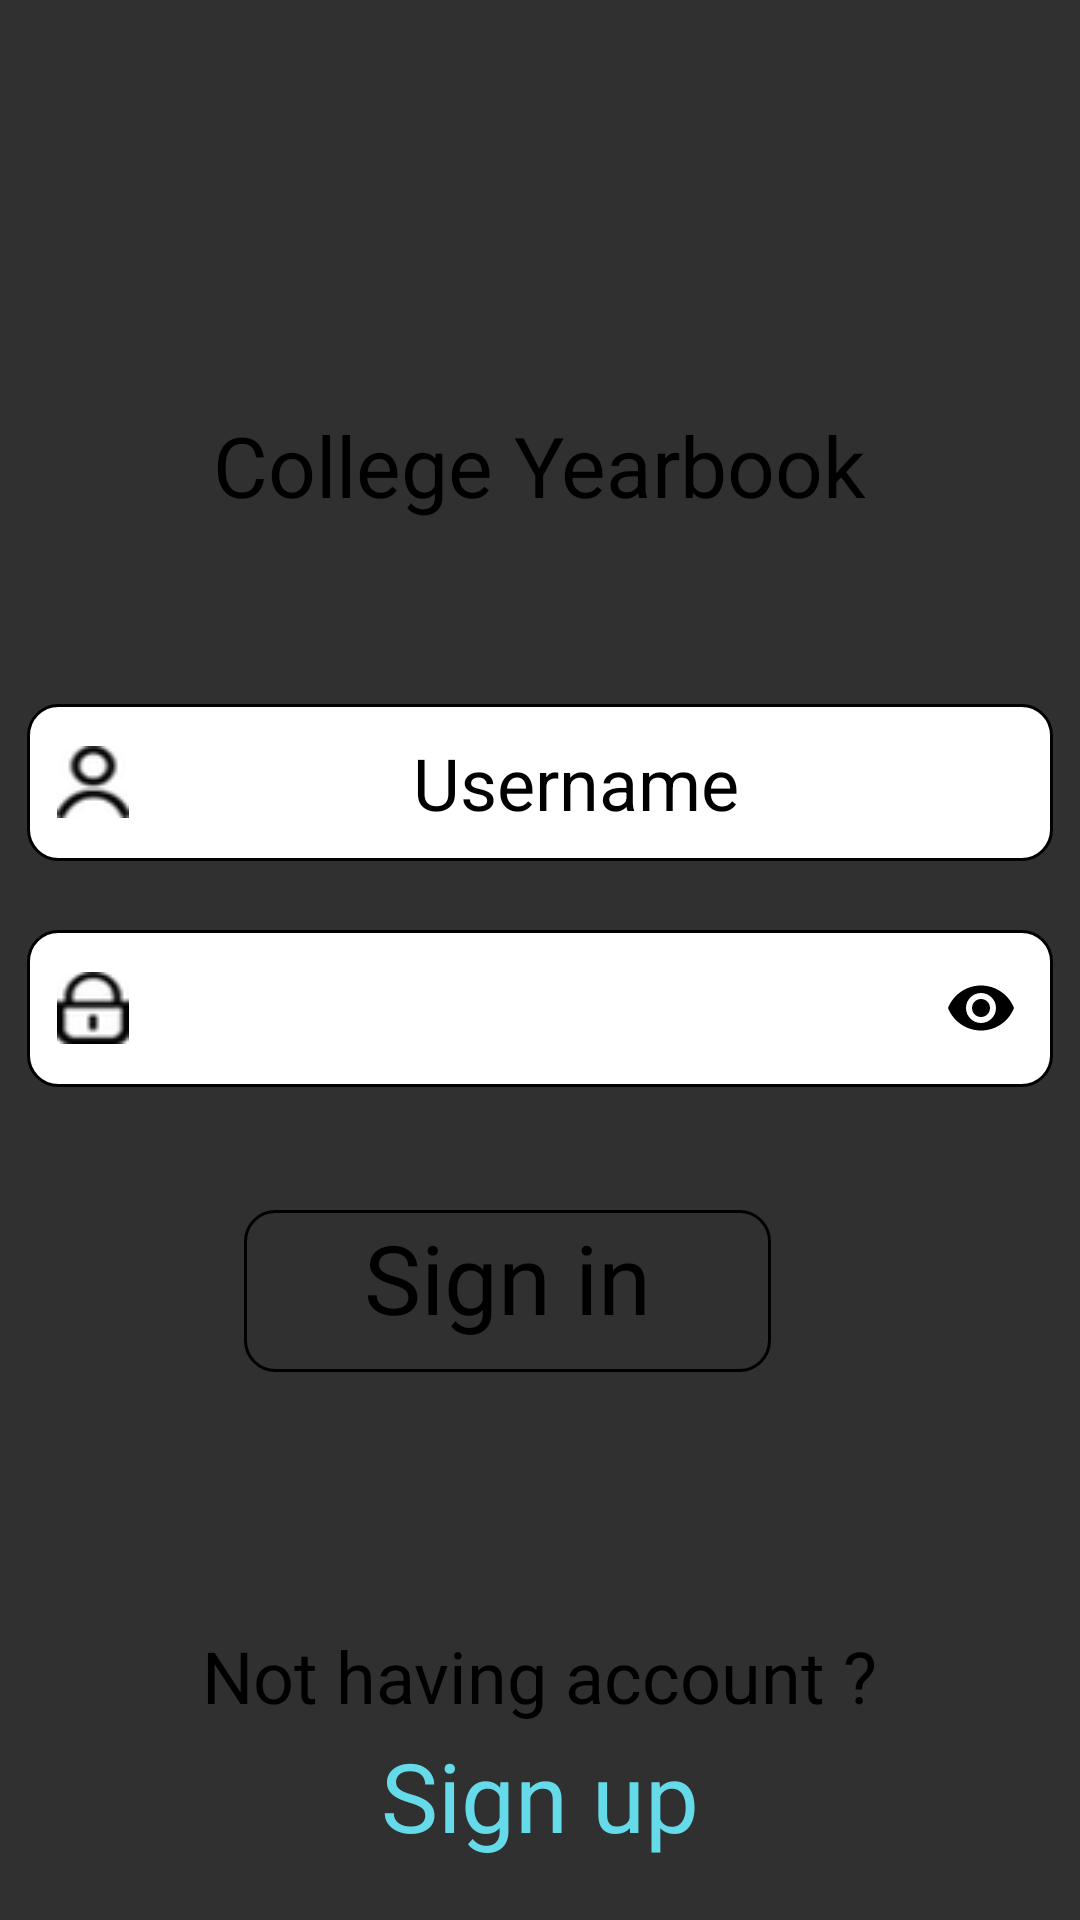

Write the Android layout XML for this screen, with the resource values it uses.
<!-- AndroidManifest.xml: application theme Theme.Design.NoActionBar -->
<!-- res/layout/login_layout.xml -->
<?xml version="1.0" encoding="utf-8"?>
<androidx.constraintlayout.widget.ConstraintLayout xmlns:android="http://schemas.android.com/apk/res/android"
    xmlns:app="http://schemas.android.com/apk/res-auto"
    android:layout_width="match_parent"
    android:layout_height="match_parent"
    android:background="@drawable/background">

    <ImageView
        android:id="@+id/imageView2"
        android:layout_width="228dp"
        android:layout_height="130dp"
        android:layout_marginTop="41dp"
        android:layout_marginBottom="19dp"
        app:layout_constraintBottom_toTopOf="@+id/textView3"
        app:layout_constraintEnd_toEndOf="parent"
        app:layout_constraintStart_toStartOf="parent"
        app:layout_constraintTop_toTopOf="parent"
        app:srcCompat="@drawable/logo_yearbook"
        android:contentDescription="@string/logo_img" />


    <TextView
        android:id="@+id/textView3"
        style="@style/text_style"
        android:layout_width="wrap_content"
        android:layout_height="wrap_content"
        android:layout_marginBottom="61dp"
        android:text="@string/logo"
        android:textSize="28sp"
        app:layout_constraintBottom_toTopOf="@+id/textInputLayout"
        app:layout_constraintEnd_toEndOf="parent"
        app:layout_constraintStart_toStartOf="parent"
        app:layout_constraintTop_toBottomOf="@+id/imageView2" />

    <com.google.android.material.textfield.TextInputLayout
        android:id="@+id/textInputLayout"
        android:layout_width="0dp"
        android:layout_height="wrap_content"
        android:layout_marginBottom="3dp"
        app:hintEnabled="false"
        app:layout_constraintBottom_toTopOf="@+id/textInputLayout2"
        app:layout_constraintEnd_toEndOf="parent"
        app:layout_constraintStart_toStartOf="parent"
        app:layout_constraintTop_toBottomOf="@+id/textView3">


        <com.google.android.material.textfield.TextInputEditText
            style="@style/input_style"
            android:layout_width="match_parent"
            android:layout_height="wrap_content"
            android:layout_marginStart="@dimen/margin_input_start"
            android:layout_marginEnd="@dimen/margin_input_end"
            android:layout_marginBottom="20dp"
            android:background="@drawable/rounded_textedit"
            android:drawableStart="@drawable/ic_username"
            android:hint="@string/username"
            android:singleLine="true"
            android:textColorHint="@color/selector_hint" />

    </com.google.android.material.textfield.TextInputLayout>

    <com.google.android.material.textfield.TextInputLayout
        android:id="@+id/textInputLayout2"
        android:layout_width="0dp"
        android:layout_height="wrap_content"
        android:layout_marginBottom="31dp"
        app:hintEnabled="false"
        app:layout_constraintBottom_toTopOf="@+id/button_login"
        app:layout_constraintEnd_toEndOf="parent"
        app:layout_constraintStart_toStartOf="parent"
        app:layout_constraintTop_toBottomOf="@+id/textInputLayout"
        app:passwordToggleEnabled="true"
        app:passwordToggleTint="@color/black">

        <com.google.android.material.textfield.TextInputEditText
            style="@style/input_style"
            android:layout_width="match_parent"
            android:layout_height="wrap_content"
            android:layout_marginStart="@dimen/margin_input_start"
            android:layout_marginEnd="@dimen/margin_input_end"
            android:layout_marginBottom="@dimen/margin_input_bottom"
            android:background="@drawable/rounded_textedit"
            android:drawableStart="@drawable/ic_password"
            android:hint="@string/password"
            android:inputType="textPassword"
            android:singleLine="true"
            android:textColorHint="@color/selector_hint" />
    </com.google.android.material.textfield.TextInputLayout>

    <Button
        android:id="@+id/button_login"
        style="@style/button"
        android:layout_width="wrap_content"
        android:layout_height="wrap_content"
        android:layout_marginEnd="103dp"
        android:layout_marginBottom="85dp"
        android:background="@drawable/button"
        android:text="@string/sign_in"
        app:layout_constraintBottom_toTopOf="@+id/textView4"
        app:layout_constraintEnd_toEndOf="@+id/textInputLayout2"
        app:layout_constraintTop_toBottomOf="@+id/textInputLayout2" />

    <TextView
        android:id="@+id/textView4"
        style="@style/text_style"
        android:layout_width="wrap_content"
        android:layout_height="wrap_content"
        android:text="@string/sign_up_hint"
        android:textSize="24sp"
        app:layout_constraintBottom_toTopOf="@+id/button_sign_up"
        app:layout_constraintEnd_toEndOf="parent"
        app:layout_constraintStart_toStartOf="parent"
        app:layout_constraintTop_toBottomOf="@+id/button_login" />

    <Button
        android:id="@+id/button_sign_up"
        style="@style/button_register"

        android:layout_width="wrap_content"
        android:layout_height="wrap_content"
        android:layout_marginBottom="71dp"
        android:background="@drawable/button_no_stoke"
        android:text="@string/sign_up"
        app:layout_constraintBottom_toBottomOf="parent"
        app:layout_constraintEnd_toEndOf="parent"
        app:layout_constraintStart_toStartOf="parent"
        app:layout_constraintTop_toBottomOf="@+id/textView4" />

</androidx.constraintlayout.widget.ConstraintLayout>
<!-- resources referenced by this layout -->
<resources>
  <color name="black">#FF000000</color>
  <dimen name="margin_input_bottom">10dp</dimen>
  <dimen name="margin_input_end">9dp</dimen>
  <dimen name="margin_input_start">9dp</dimen>
  <!-- drawable button (drawable) -->
  <?xml version="1.0" encoding="utf-8"?>
  <shape xmlns:android="http://schemas.android.com/apk/res/android"
      android:shape="rectangle">
      <solid android:color="@android:color/transparent" />
      <stroke android:width="1dp" android:color="@color/black" />
      <corners
          android:bottomRightRadius="10dp"
          android:bottomLeftRadius="10dp"
          android:topLeftRadius="10dp"
          android:topRightRadius="10dp" />
  </shape>
  <!-- drawable button_no_stoke (drawable) -->
  <?xml version="1.0" encoding="utf-8"?>
  <shape xmlns:android="http://schemas.android.com/apk/res/android"
      android:shape="rectangle">
      <solid android:color="@android:color/transparent" />
      <corners
          android:bottomRightRadius="10dp"
          android:bottomLeftRadius="10dp"
          android:topLeftRadius="10dp"
          android:topRightRadius="10dp" />
  </shape>
  <!-- drawable ic_password: png bitmap (drawable, 2200 bytes) -->
  <!-- drawable ic_username: png bitmap (drawable, 2241 bytes) -->
  <!-- drawable rounded_textedit (drawable) -->
  <?xml version="1.0" encoding="utf-8"?>
  <shape xmlns:android="http://schemas.android.com/apk/res/android"
      android:shape="rectangle">
      <solid android:color="#FFFFFF" />
      <stroke android:width="1dp" android:color="@color/black"></stroke>
      <corners
          android:bottomRightRadius="10dp"
          android:bottomLeftRadius="10dp"
          android:topLeftRadius="10dp"
          android:topRightRadius="10dp" />
  </shape>
  <string name="logo">College Yearbook</string>
  <string name="logo_img">Image of logo</string>
  <string name="password">Password</string>
  <string name="sign_in">Sign in</string>
  <string name="sign_up">Sign up</string>
  <string name="sign_up_hint">Not having account ?</string>
  <string name="username">Username</string>
  <style name="button" parent="Widget.AppCompat.Button">
          <item name="fontFamily">@font/font</item>
          <item name="android:textColor">@color/black</item>
          <item name="android:textSize">32sp</item>
          <item name="android:textAlignment">center</item>
          <item name="android:gravity">center</item>
          <item name="android:paddingRight">40dp</item>
          <item name="android:paddingLeft">40dp</item>
          <item name="android:paddingTop">1dp</item>
          <item name="android:paddingBottom">10dp</item>
          <item name="android:textAllCaps">false</item>
      </style>
  <style name="button_register" parent="Widget.AppCompat.Button">
          <item name="fontFamily">@font/font</item>
          <item name="android:textColor">@color/color_register</item>
          <item name="android:textSize">32sp</item>
          <item name="android:textAlignment">center</item>
          <item name="android:gravity">center</item>
          <item name="android:textAllCaps">false</item>
  
      </style>
  <style name="input_style" parent="Widget.AppCompat.EditText">
          <item name="fontFamily">@font/font</item>
          <item name="android:textColor">@color/black</item>
          <item name="android:textSize">24sp</item>
          <item name="android:textAlignment">center</item>
          <item name="android:gravity">center</item>
          <item name="android:padding">10dp</item>
      </style>
  <style name="text_style" parent="Widget.AppCompat.TextView">
          <item name="fontFamily">@font/font</item>
          <item name="android:textColor">@color/black</item>
      </style>
  <color name="color_register">#65DBEA</color>
</resources>
